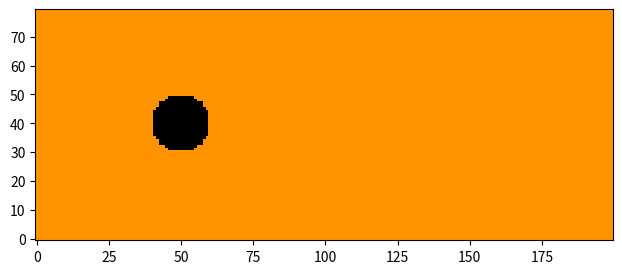

Python code for this plot: (Note: this script raises an exception after producing the figure.)
"""
Lattice-Boltzmann method for fluid simulation
D2Q9 grid
BGK collision operator
Karman-vortices
"""
from __future__ import division
from __future__ import print_function
import numpy as np
import time
import matplotlib.pyplot as plt
import matplotlib.animation

# Simulation parameters
height = 80                         # dimensions of lattice
width = 200
viscosity = 0.02                    # viscosity
omega = 1 / (3*viscosity + 0.5)     # parameter for "relaxation"
u0 = 0.1                            # initial and in-flow speed
performanceData = True              # True if performance data is needed

# Lattice weight constants for D2Q9
f_n = 4.0/9.0
o_n = 1.0/9.0
o_36 = 1.0/36.0

# Initialize arrays for a steady rightward flow
ux0 = u0
uy0 = 0.0
rho0 = np.ones((height, width))
ux02 = ux0 * ux0               # pre-compute terms used repeatedly...
uy02 = uy0 * uy0
u02 = ux02 + uy02
omu0215 = 1 - 1.5*u02         # "one minus u2 times 1.5"
uxuy0 = ux0 * uy0

# Set populations to f^eq(rho, ux0, uy0)
n0 = f_n * rho0 * omu0215
nN = o_n * rho0 * (omu0215 + 3*uy0 + 4.5*uy02)
nS = o_n * rho0 * (omu0215 - 3*uy0 + 4.5*uy02)
nE = o_n * rho0 * (omu0215 + 3*ux0 + 4.5*ux02)
nW = o_n * rho0 * (omu0215 - 3*ux0 + 4.5*ux02)
nNE = o_36 * rho0 * (omu0215 + 3*(ux0+uy0) + 4.5*(u02+2*uxuy0))
nNW = o_36 * rho0 * (omu0215 + 3*(-ux0+uy0) + 4.5*(u02-2*uxuy0))
nSE = o_36 * rho0 * (omu0215 + 3*(ux0-uy0) + 4.5*(u02-2*uxuy0))
nSW = o_36 * rho0 * (omu0215 + 3*(-ux0-uy0) + 4.5*(u02+2*uxuy0))

# Get macroscopic values from initial populations
rho = n0 + nN + nS + nE + nW + nNE + nSE + nNW + nSW
ux = (nE + nNE + nSE - nW - nNW - nSW) / rho
uy = (nN + nNE + nNW - nS - nSE - nSW) / rho


# Initialize wall locations:
# Set to True wherever there's a wall
wall = np.zeros((height, width), bool)

# wall[int((height/2)-8):int((height/2)+8), int((height/2)-4):int((height/2)+4)] = True            # simple linear wall

# Set up cylinder
for y in range(0, height):
    for x in range(0, width):
        if np.sqrt((x-width/4)**2 + (y-height/2)**2) < 10.0:
            wall[y, x] = True
#wall[40, 50:75] = True


# Set up indices for fast evaluation of wall neighbors
# sites just north of barriers
barrierN = np.roll(wall,  1, axis=0)
# sites just south of barriers
barrierS = np.roll(wall, -1, axis=0)
barrierE = np.roll(wall,  1, axis=1)
barrierW = np.roll(wall, -1, axis=1)
barrierNE = np.roll(barrierN,  1, axis=1)
barrierNW = np.roll(barrierN, -1, axis=1)
barrierSE = np.roll(barrierS,  1, axis=1)
barrierSW = np.roll(barrierS, -1, axis=1)

# Move all particles by one step along their directions of motion (periodic boundary):


def stream():
    global nN, nS, nE, nW, nNE, nNW, nSE, nSW
    # axis 0 is north-south; + direction is north
    nN = np.roll(nN,   1, axis=0)
    nNE = np.roll(nNE,  1, axis=0)
    nNW = np.roll(nNW,  1, axis=0)
    nS = np.roll(nS,  -1, axis=0)
    nSE = np.roll(nSE, -1, axis=0)
    nSW = np.roll(nSW, -1, axis=0)
    # axis 1 is east-west; + direction is east
    nE = np.roll(nE,   1, axis=1)
    nNE = np.roll(nNE,  1, axis=1)
    nSE = np.roll(nSE,  1, axis=1)
    nW = np.roll(nW,  -1, axis=1)
    nNW = np.roll(nNW, -1, axis=1)
    nSW = np.roll(nSW, -1, axis=1)


# Collide particles within each cell to redistribute velocities (can be optimized a little more):
def collide():
    global rho, ux, uy, n0, nN, nS, nE, nW, nNE, nNW, nSE, nSW

    rho = n0 + nN + nS + nE + nW + nNE + nSE + nNW + nSW
    ux = (nE + nNE + nSE - nW - nNW - nSW) / rho
    uy = (nN + nNE + nNW - nS - nSE - nSW) / rho
    ux2 = ux * ux               # pre-compute terms used repeatedly...
    uy2 = uy * uy
    u2 = ux2 + uy2
    omu215 = 1 - 1.5*u2         # "one minus u2 times 1.5"
    uxuy = ux * uy
    n0 = (1-omega)*n0 + omega * f_n * rho * omu215
    nN = (1-omega)*nN + omega * o_n * rho * (omu215 + 3*uy + 4.5*uy2)
    nS = (1-omega)*nS + omega * o_n * rho * (omu215 - 3*uy + 4.5*uy2)
    nE = (1-omega)*nE + omega * o_n * rho * (omu215 + 3*ux + 4.5*ux2)
    nW = (1-omega)*nW + omega * o_n * rho * (omu215 - 3*ux + 4.5*ux2)
    nNE = (1-omega)*nNE + omega * o_36 * rho * \
        (omu215 + 3*(ux+uy) + 4.5*(u2+2*uxuy))
    nNW = (1-omega)*nNW + omega * o_36 * rho * \
        (omu215 + 3*(-ux+uy) + 4.5*(u2-2*uxuy))
    nSE = (1-omega)*nSE + omega * o_36 * rho * \
        (omu215 + 3*(ux-uy) + 4.5*(u2-2*uxuy))
    nSW = (1-omega)*nSW + omega * o_36 * rho * \
        (omu215 + 3*(-ux-uy) + 4.5*(u2+2*uxuy))


# Impose boundary conditions
def boundary():
    global rho, ux, uy, n0, nN, nS, nE, nW, nNE, nNW, nSE, nSW

    # Bounce-back
    nNc = nN.copy()
    nNWc = nNW.copy()
    nWc = nW.copy()
    nSWc = nSW.copy()

    nN[wall] = nS[wall]
    nNW[wall] = nSE[wall]
    nW[wall] = nE[wall]
    nSW[wall] = nNE[wall]
    nS[wall] = nNc[wall]
    nE[wall] = nWc[wall]
    nNE[wall] = nSWc[wall]
    nSE[wall] = nNWc[wall]

    # Force steady rightward flow at left side (no need to set 0, N, and S components):
    nE[:, 0] = o_n * (1 + 3*u0 + 4.5*u0**2 - 1.5*u0**2)
    nW[:, 0] = o_n * (1 - 3*u0 + 4.5*u0**2 - 1.5*u0**2)
    nNE[:, 0] = o_36 * (1 + 3*u0 + 4.5*u0**2 - 1.5*u0**2)
    nSE[:, 0] = o_36 * (1 + 3*u0 + 4.5*u0**2 - 1.5*u0**2)
    nNW[:, 0] = o_36 * (1 - 3*u0 + 4.5*u0**2 - 1.5*u0**2)
    nSW[:, 0] = o_36 * (1 - 3*u0 + 4.5*u0**2 - 1.5*u0**2)

# Helper functions


def curl(ux, uy):
    return np.roll(uy, -1, axis=1) - np.roll(uy, 1, axis=1) - np.roll(ux, -1, axis=0) + np.roll(ux, 1, axis=0)


def mag(ux, uy):
    return np.sqrt(ux**2+uy**2)


def momentumExchange():
    mN = np.sum(nN[wall]+nS[barrierN])
    mS = np.sum(nS[wall]+nN[barrierS])
    mE = np.sum(nE[wall]+nW[barrierE])
    mW = np.sum(nW[wall]+nE[barrierW])

    mNW = np.sum(nNW[wall] + nSE[barrierNW])
    mSE = np.sum(nSE[wall] + nNW[barrierSE])
    mNE = np.sum(nNE[wall] + nSW[barrierNE])
    mSW = np.sum(nSW[wall] + nNE[barrierSW])

    dm_x = mW - mE + mNW - mSE - mNE + mSW
    dm_y = mN - mS + mNW - mSE + mNE - mSW

    # Note: this is momentum density now, multiply by dx^2 to get momentum
    # Note2: we can assume F = dm / dt
    return (dm_x, dm_y)


# Graphics helper stuff here
theFig = plt.figure(figsize=(8, 3))
vis = [mag, 0.2]
#vis = [curl, 0.02]
fluidImage = plt.imshow(vis[0](ux, uy), origin='lower', norm=plt.Normalize(
    -vis[1], vis[1]), cmap=plt.get_cmap('jet'), interpolation='none')
wImageArray = np.zeros((height, width, 4), np.uint8)  # an RGBA image
# set alpha=255 wall sites only
wImageArray[wall, 3] = 255
wallImage = plt.imshow(wImageArray, origin='lower', interpolation='none')

startTime = time.clock()    # Start clock for performance counting

mom_x = []
mom_y = []
figMom = plt.figure()
figax = figMom.add_subplot(111)
moml1, = figax.plot(mom_x)

# Function called to update plot -> also progresses the simulation


def nextFrame(arg):         # (arg is the frame number)
    global startTime

    # Print perf. data
    if performanceData and ((arg+1) % 100 == 0):
        endTime = time.clock()
        print("Performance: %1.1f fps, %1.1f MLUPS" %
              (100/(endTime-startTime), 0.0015*height*width/(endTime-startTime)))
        startTime = endTime
        print("Momentum density exchange:", momentumExchange())
        figax.plot(mom_y, 'b')
        figMom.canvas.draw()

    # We can also save frames for a video
    #plt.savefig("frame%04d.png" % arg)

    # Query momentum exchange
    mx, my = momentumExchange()
    mom_x.append(mx)
    mom_y.append(my)

    # Progress our simulation
    for step in range(15):                  # adjust number of steps for smooth animation
        stream()
        collide()
        boundary()

    # Update the plot image
    fluidImage.set_array(vis[0](ux, uy))
    return (fluidImage, wallImage)       # return the figure elements to redraw


animate = matplotlib.animation.FuncAnimation(
    theFig, nextFrame, interval=10, blit=True)
plt.show()
